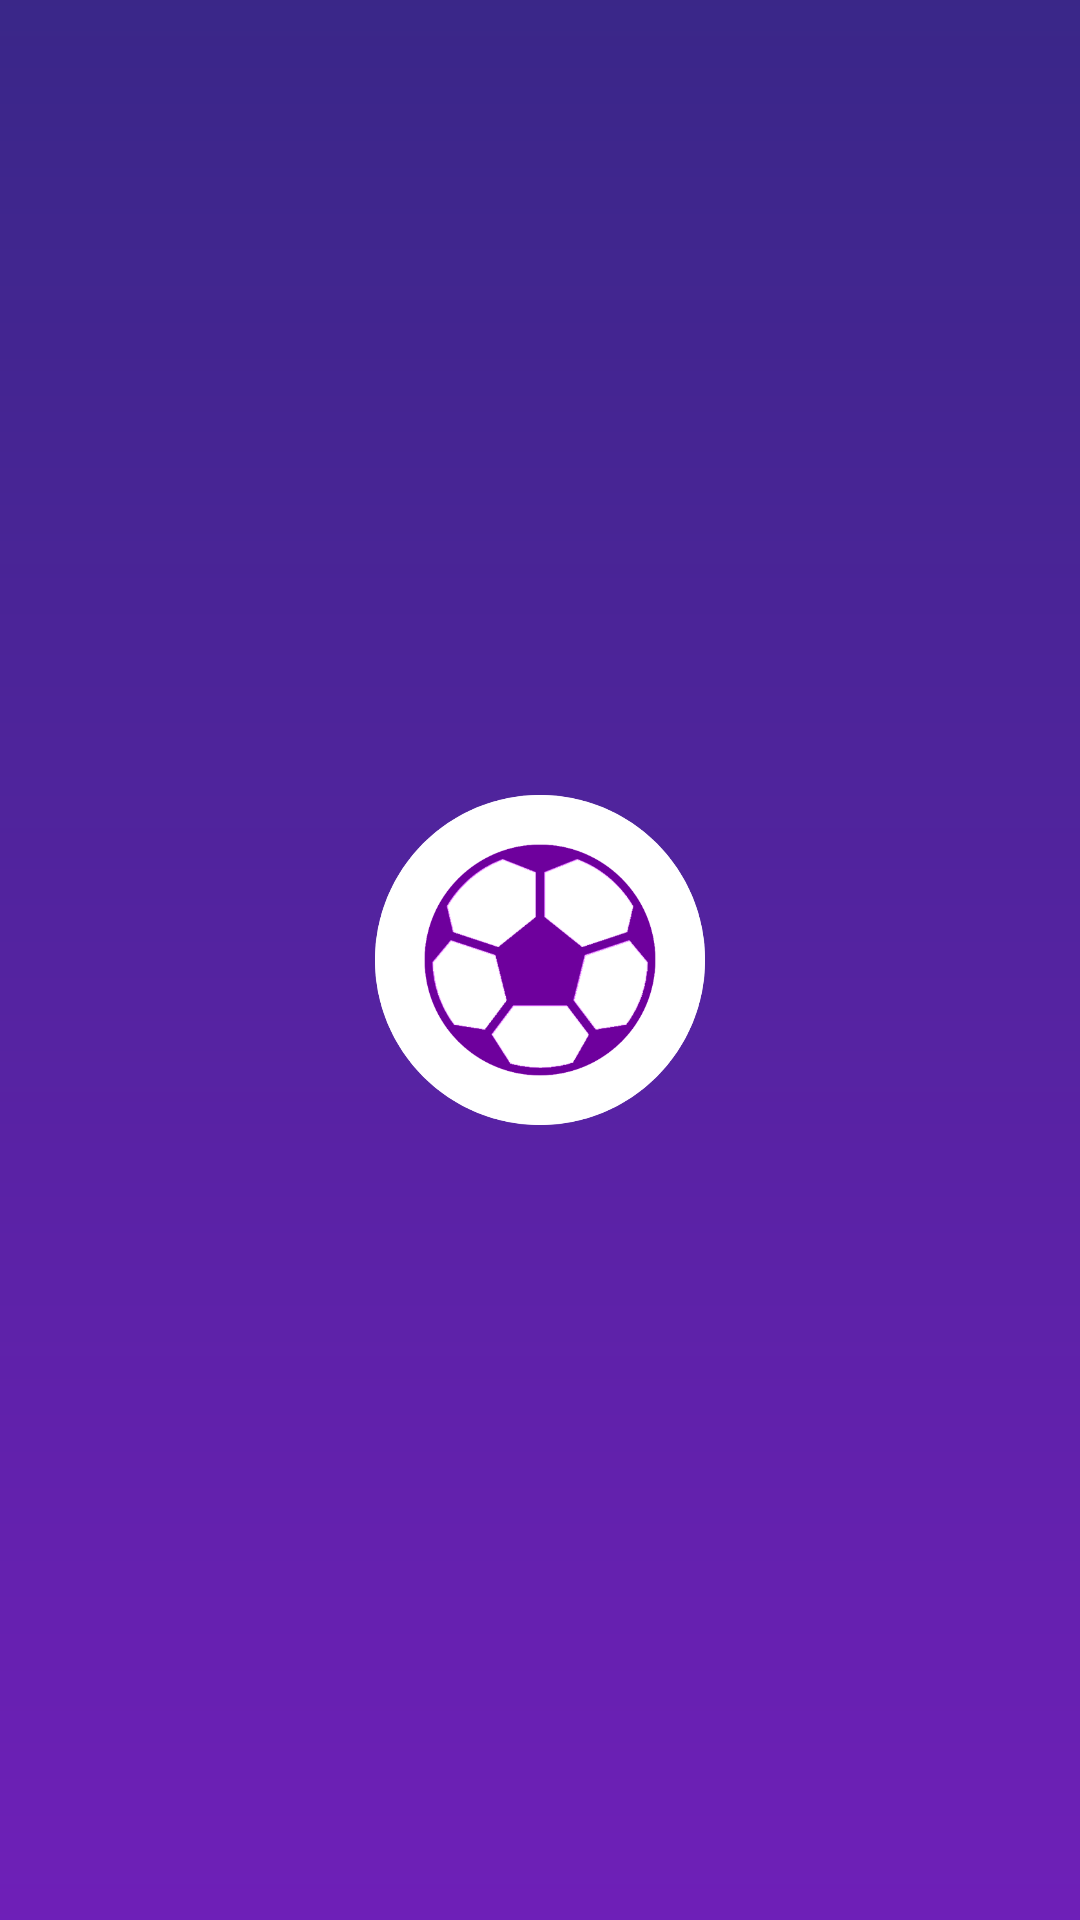

Here is an Android app screen rendered from its layout file. Give the layout XML and the strings, colors and styles it references.
<!-- AndroidManifest.xml: activity theme Theme.Footballbvchampionshipapp.NoActionBar -->
<!-- res/layout/splash_screen.xml -->
<?xml version="1.0" encoding="utf-8"?>

<androidx.constraintlayout.widget.ConstraintLayout xmlns:android="http://schemas.android.com/apk/res/android"
    xmlns:app="http://schemas.android.com/apk/res-auto"
    android:layout_width="match_parent"
    android:layout_height="match_parent"
    android:background="@drawable/header_background"
    android:scaleX="1.1"
    android:scaleY="1.1">

    <ImageView
        android:id="@+id/imageView"
        android:layout_width="100dp"
        android:layout_height="100dp"
        android:layout_marginStart="100dp"
        android:layout_marginEnd="100dp"
        android:scaleType="centerCrop"
        android:background="@drawable/image_background"
        android:src="@drawable/icon"

        app:layout_constraintDimensionRatio="H, 1:1"
        app:layout_constraintBottom_toBottomOf="parent"
        app:layout_constraintEnd_toEndOf="parent"
        app:layout_constraintStart_toStartOf="parent"
        app:layout_constraintTop_toTopOf="parent"
        android:contentDescription="@string/description_splash_image" />

</androidx.constraintlayout.widget.ConstraintLayout>
<!-- resources referenced by this layout -->
<resources>
  <!-- drawable header_background (drawable) -->
  <layer-list xmlns:android="http://schemas.android.com/apk/res/android">
  
      <item
          android:left="0dp"
          android:right="0dp"
          android:top="0dp"
          android:bottom="0dp">
          <shape android:shape="rectangle">
              <gradient
                  android:startColor="#372786"
                  android:endColor="#711FBA"
                  android:angle="-45"/>
              <corners
                  android:radius="12dp"/>
          </shape>
      </item>
  </layer-list>
  <!-- drawable icon: png bitmap (drawable, 37502 bytes) -->
  <!-- drawable image_background (drawable) -->
  <?xml version="1.0" encoding="utf-8"?>
  
  <shape xmlns:android="http://schemas.android.com/apk/res/android"
      android:shape="oval">
  
      <solid
          android:color="#ffffff"/>
  
      <size
          android:width="100dp"
          android:height="100dp"/>
  </shape>
  <string name="description_splash_image">Splash image</string>
  <style name="Theme.Footballbvchampionshipapp.NoActionBar">
          <item name="windowActionBar">false</item>
          <item name="windowNoTitle">true</item>
      </style>
</resources>
